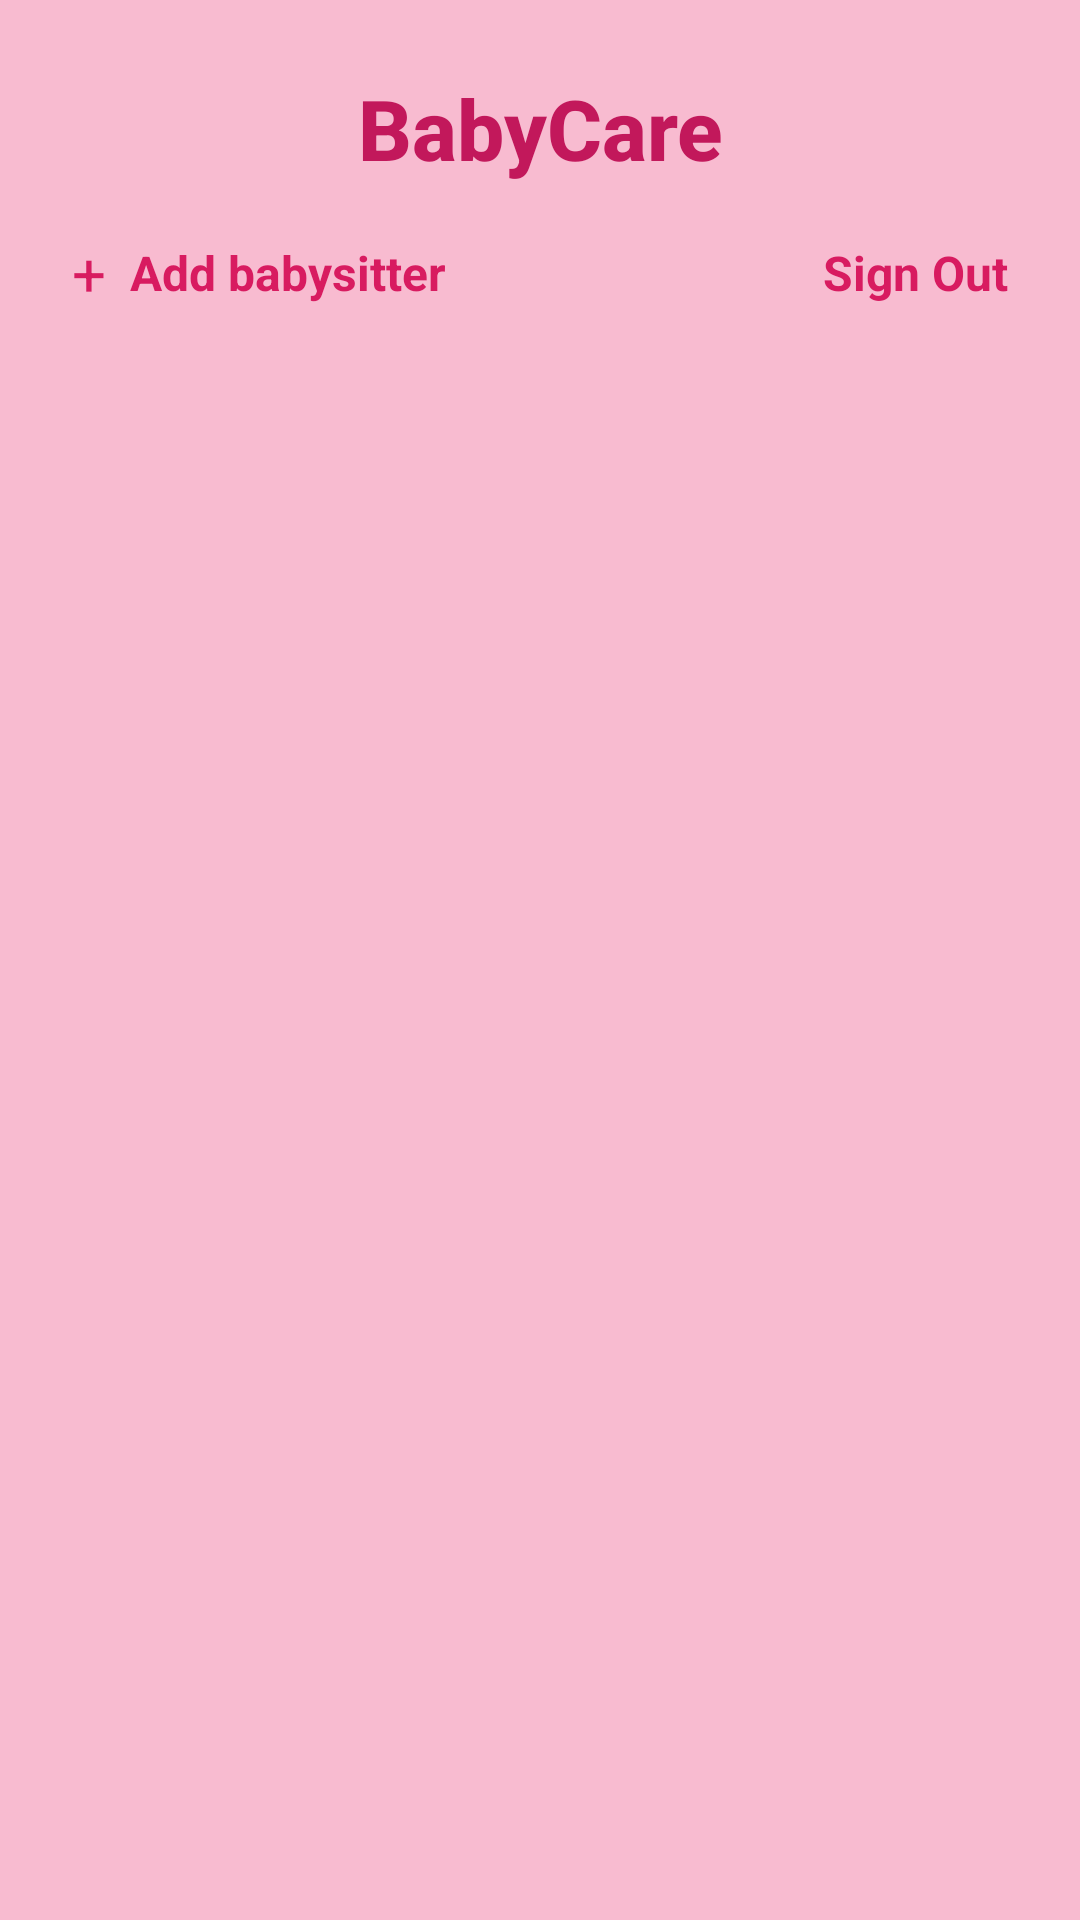

This screen was rendered from an Android layout file. Write that file and the resources it references.
<!-- AndroidManifest.xml: application theme Theme.BabyCareApp -->
<!-- res/layout/fragment_home.xml -->
<androidx.constraintlayout.widget.ConstraintLayout
    xmlns:android="http://schemas.android.com/apk/res/android"
    xmlns:app="http://schemas.android.com/apk/res-auto"
    android:layout_width="match_parent"
    android:layout_height="match_parent"
    android:background="#F8BBD0">

    <TextView
        android:id="@+id/main_LBL_title"
        android:layout_width="wrap_content"
        android:layout_height="wrap_content"
        android:text="BabyCare"
        android:textSize="28sp"
        android:textStyle="bold"
        android:fontFamily="sans-serif-medium"
        android:textColor="#C2185B"
        app:layout_constraintTop_toTopOf="parent"
        app:layout_constraintStart_toStartOf="parent"
        app:layout_constraintEnd_toEndOf="parent"
        android:layout_marginTop="24dp" />

    <androidx.constraintlayout.widget.ConstraintLayout
        android:id="@+id/main_buttons_row"
        android:layout_width="0dp"
        android:layout_height="wrap_content"
        app:layout_constraintTop_toBottomOf="@id/main_LBL_title"
        app:layout_constraintStart_toStartOf="parent"
        app:layout_constraintEnd_toEndOf="parent"
        android:layout_marginTop="8dp"
        android:paddingHorizontal="16dp">

        <LinearLayout
            android:id="@+id/main_BTN_add_babysitter"
            android:layout_width="wrap_content"
            android:layout_height="wrap_content"
            android:orientation="horizontal"
            android:gravity="center_vertical"
            android:padding="8dp"
            android:background="@android:color/transparent"
            app:layout_constraintStart_toStartOf="parent"
            app:layout_constraintTop_toTopOf="parent"
            app:layout_constraintBottom_toBottomOf="parent">

            <TextView
                android:layout_width="wrap_content"
                android:layout_height="wrap_content"
                android:text="+"
                android:textSize="20sp"
                android:textColor="#D81B60"
                android:layout_marginEnd="8dp" />

            <TextView
                android:layout_width="wrap_content"
                android:layout_height="wrap_content"
                android:text="Add babysitter"
                android:textSize="16sp"
                android:textColor="#D81B60"
                android:textStyle="bold" />
        </LinearLayout>

        <LinearLayout
            android:id="@+id/main_BTN_sign_out"
            android:layout_width="wrap_content"
            android:layout_height="wrap_content"
            android:orientation="horizontal"
            android:gravity="center_vertical"
            android:padding="8dp"
            android:background="@android:color/transparent"
            app:layout_constraintEnd_toEndOf="parent"
            app:layout_constraintTop_toTopOf="parent"
            app:layout_constraintBottom_toBottomOf="parent">

            <TextView
                android:layout_width="wrap_content"
                android:layout_height="wrap_content"
                android:text="Sign Out"
                android:textSize="16sp"
                android:textColor="#D81B60"
                android:textStyle="bold" />
        </LinearLayout>

    </androidx.constraintlayout.widget.ConstraintLayout>

    <androidx.recyclerview.widget.RecyclerView
        android:id="@+id/main_RV_babysitters"
        android:layout_width="0dp"
        android:layout_height="0dp"
        android:layout_marginTop="16dp"
        android:layout_marginBottom="16dp"
        app:layout_constraintTop_toBottomOf="@id/main_buttons_row"
        app:layout_constraintBottom_toBottomOf="parent"
        app:layout_constraintStart_toStartOf="parent"
        app:layout_constraintEnd_toEndOf="parent" />

</androidx.constraintlayout.widget.ConstraintLayout>
<!-- resources referenced by this layout -->
<resources>
  <style name="Theme.BabyCareApp" parent="Base.Theme.BabyCareApp" />
  <style name="Base.Theme.BabyCareApp" parent="Theme.Material3.DayNight.NoActionBar">
          
          
      </style>
</resources>
